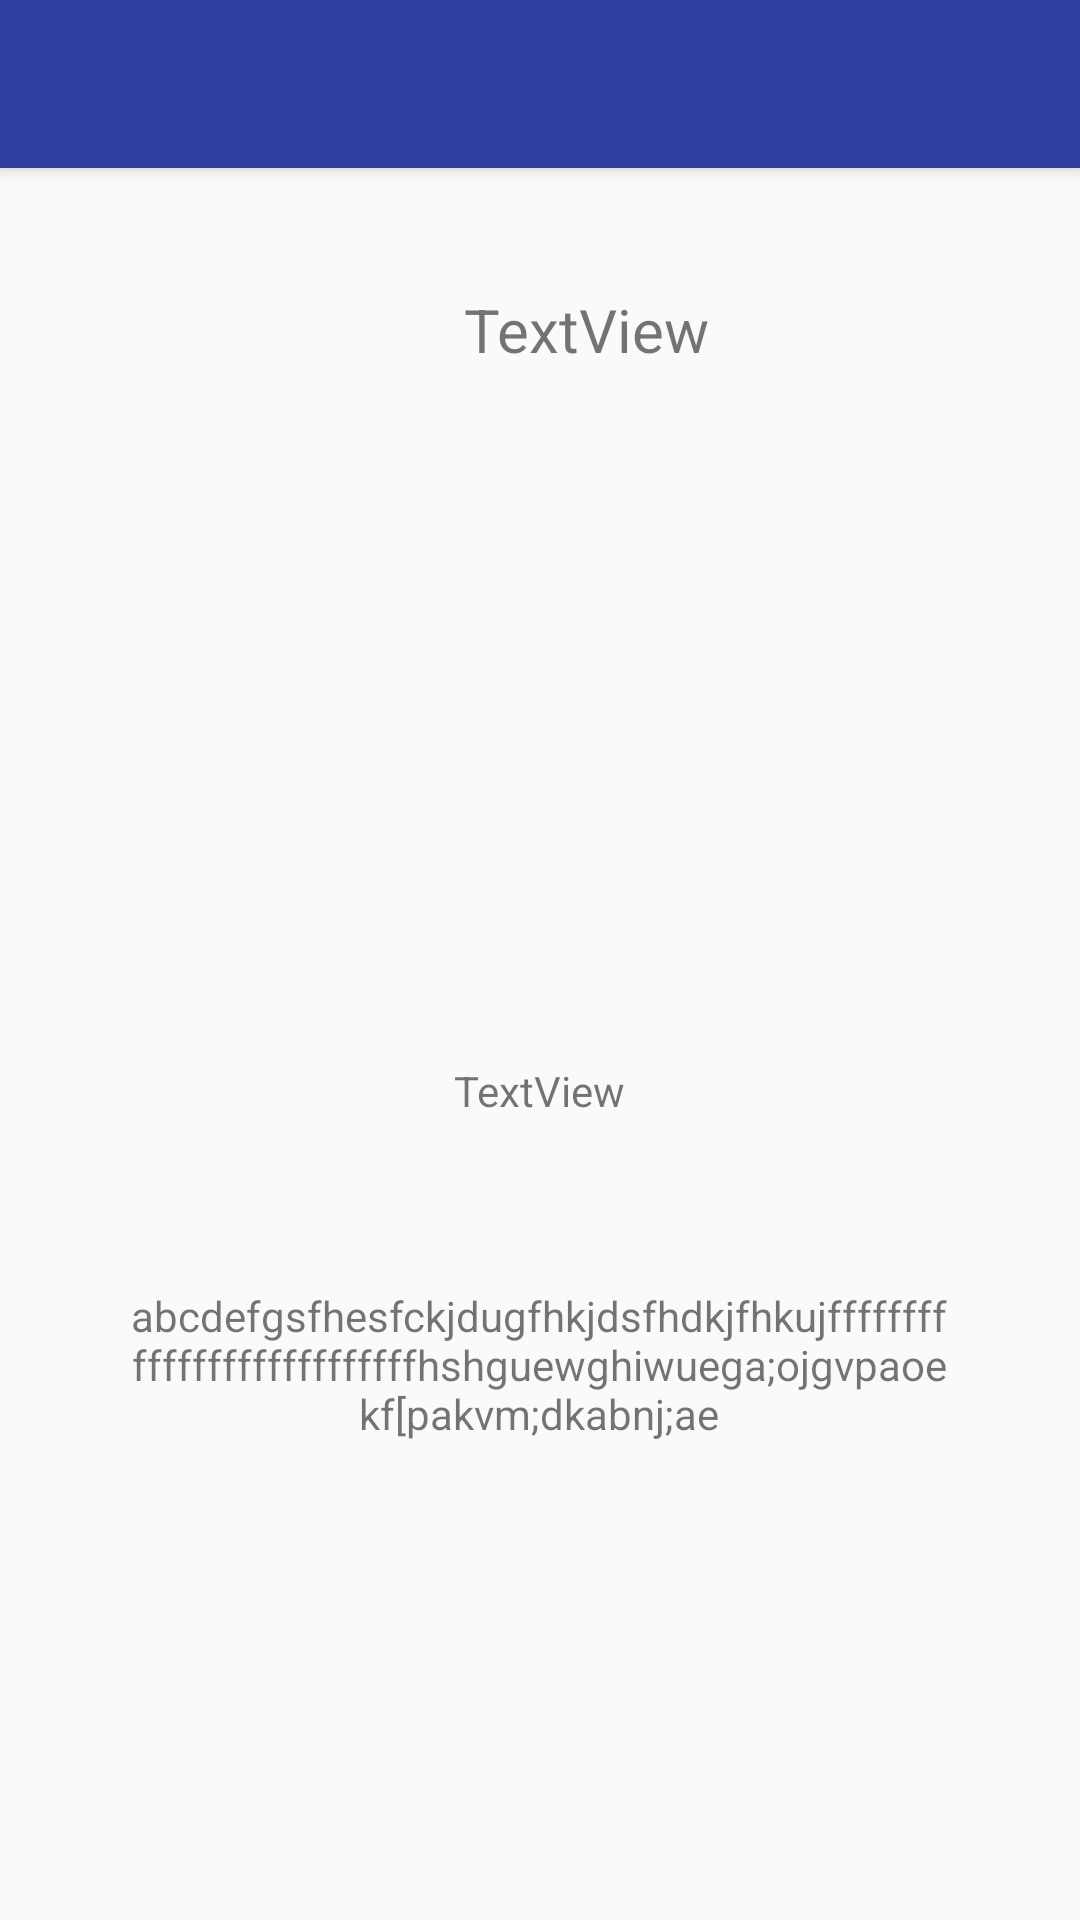

Here is an Android app screen rendered from its layout file. Give the layout XML and the strings, colors and styles it references.
<!-- AndroidManifest.xml: application theme AppTheme -->
<!-- res/layout/activity_details_page.xml -->
<?xml version="1.0" encoding="utf-8"?>
<RelativeLayout xmlns:android="http://schemas.android.com/apk/res/android"
    xmlns:app="http://schemas.android.com/apk/res-auto"
    xmlns:tools="http://schemas.android.com/tools"
    android:layout_width="match_parent"
    android:layout_height="match_parent"
    tools:context=".DetailsPage">

    <androidx.appcompat.widget.Toolbar
        android:id="@+id/my_toolbar_third"
        android:layout_width="match_parent"
        android:layout_height="?attr/actionBarSize"
        android:background="?attr/colorPrimary"
        android:elevation="4dp"
        android:theme="@style/ThemeOverlay.AppCompat.ActionBar"

        app:popupTheme="@style/ThemeOverlay.AppCompat.Light">
    </androidx.appcompat.widget.Toolbar>

    <TextView
        android:id="@+id/tvTitleDP"
        android:layout_width="346dp"
        android:layout_height="122dp"
        android:layout_alignParentStart="true"
        android:layout_alignParentTop="true"
        android:layout_centerHorizontal="true"
        android:layout_marginStart="31dp"
        android:layout_marginTop="49dp"
        android:text="TextView"
        android:gravity="center"
        android:textSize="20sp" />

    <ImageView
        android:id="@+id/ivImageDP"
        android:layout_width="wrap_content"
        android:layout_height="wrap_content"
        android:layout_alignParentStart="true"
        android:layout_alignParentTop="true"
        android:layout_centerHorizontal="true"
        android:layout_marginStart="151dp"
        android:layout_marginTop="197dp"
        android:maxWidth="100dp"
        android:maxHeight="100dp"
        android:scaleType="fitCenter"
        android:adjustViewBounds="true"
        android:gravity="center"
        tools:srcCompat="@tools:sample/avatars" />

    <TextView
        android:id="@+id/tvDespDP"
        android:layout_width="273dp"
        android:layout_height="98dp"
        android:layout_alignParentTop="true"
        android:layout_centerHorizontal="true"
        android:layout_marginTop="406dp"
        android:gravity="center"
        android:text="abcdefgsfhesfckjdugfhkjdsfhdkjfhkujfffffffffffffffffffffffffffhshguewghiwuega;ojgvpaoekf[pakvm;dkabnj;ae" />

    <TextView
        android:id="@+id/tvPubDateDP"
        android:layout_width="wrap_content"
        android:layout_height="wrap_content"
        android:layout_alignParentTop="true"
        android:layout_centerInParent="true"
        android:layout_marginTop="354dp"
        android:gravity="center"
        android:text="TextView" />
</RelativeLayout>
<!-- resources referenced by this layout -->
<resources>
  <style name="AppTheme" parent="Theme.AppCompat.Light.NoActionBar">
          
          <item name="colorPrimary">@color/blue</item>
          <item name="colorPrimaryDark">@color/blue</item>
          <item name="colorAccent">@color/green</item>
      </style>
  <color name="blue">#303F9F</color>
  <color name="green">#087734</color>
</resources>
